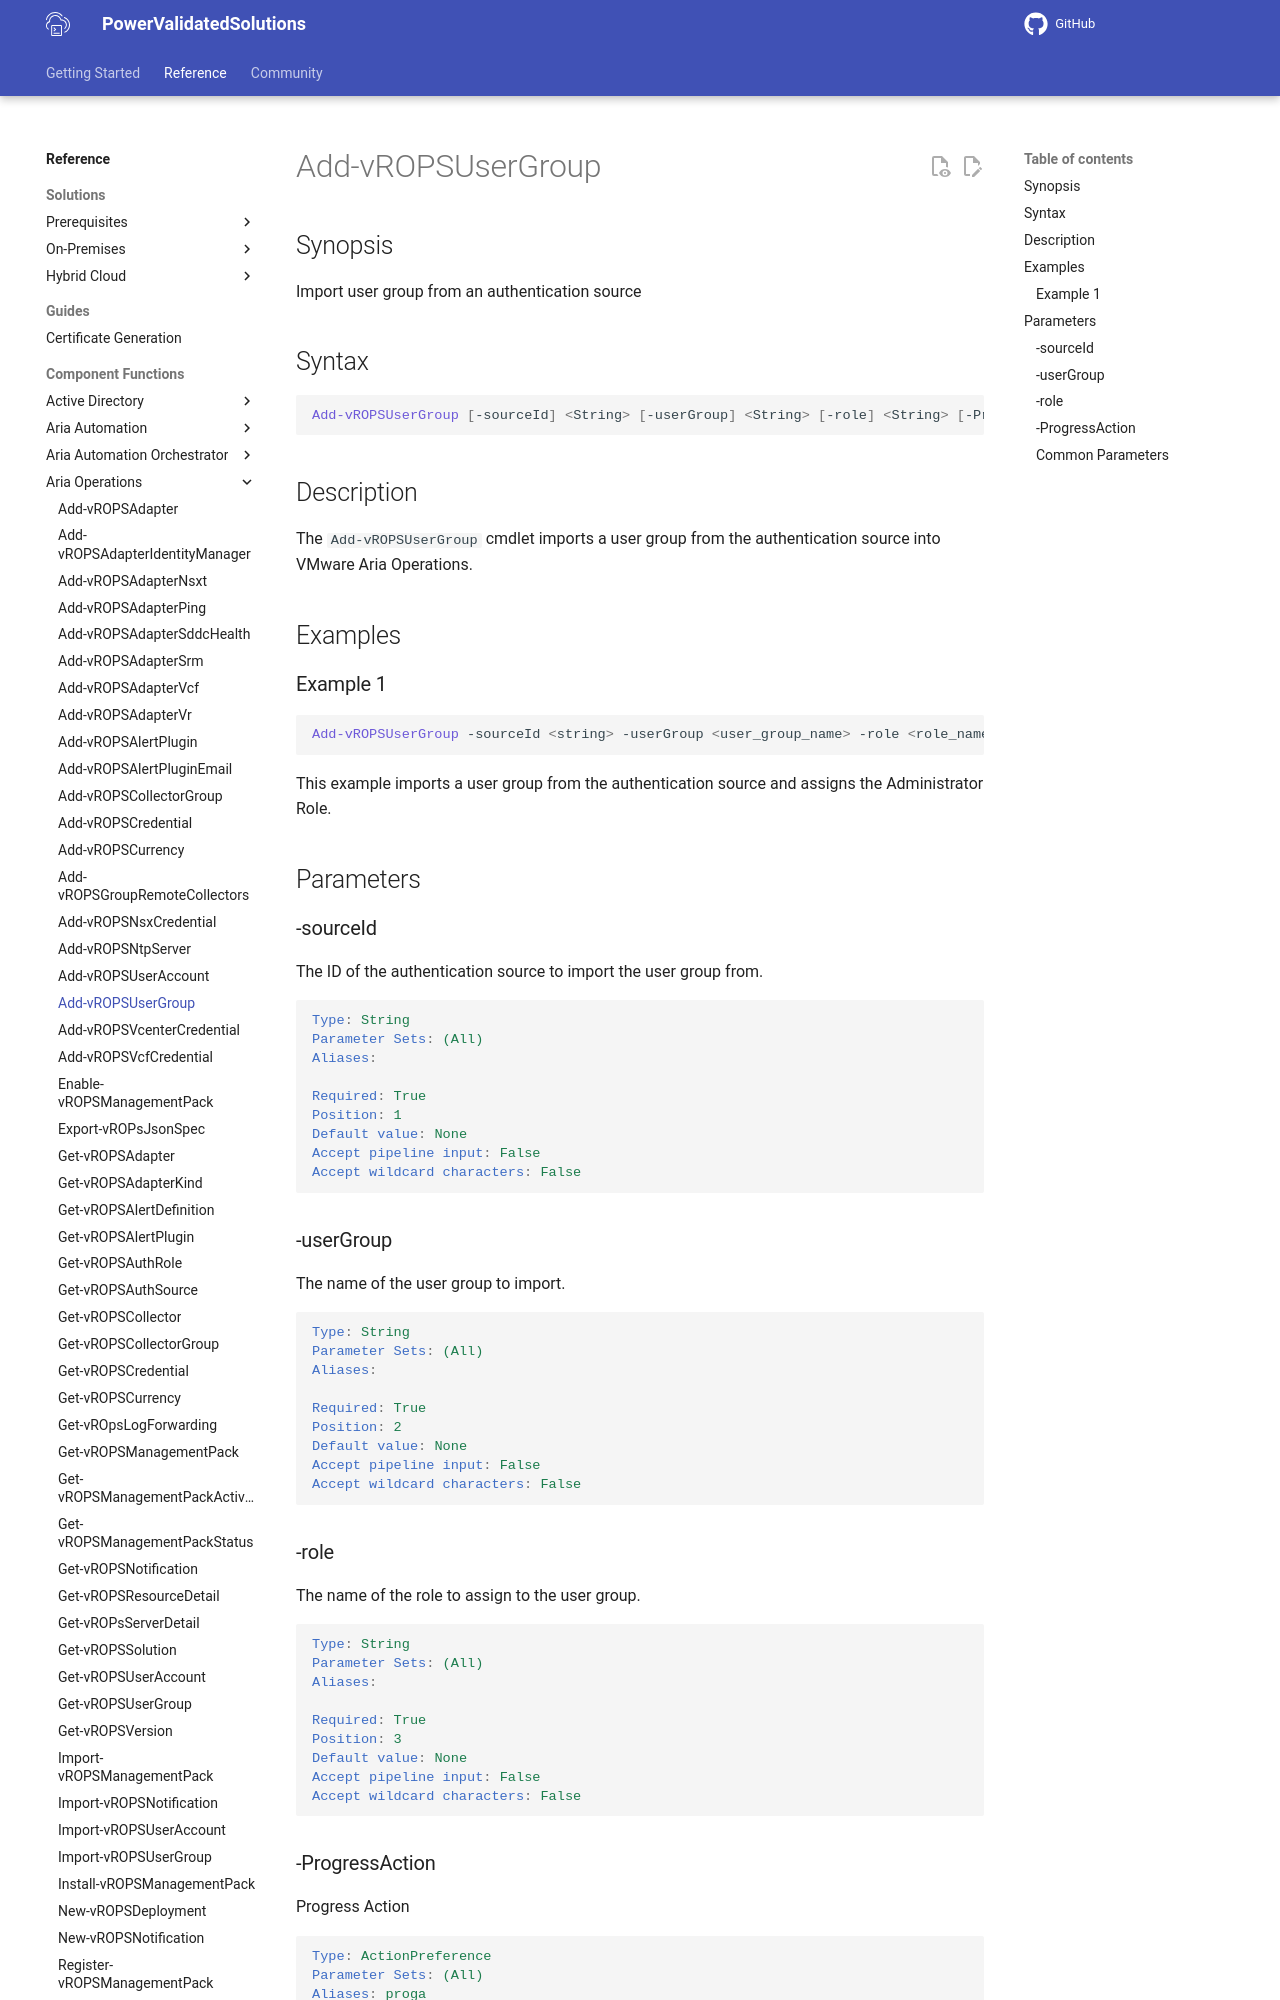

repository: vmware/power-validated-solutions-for-cloud-foundation · page: documentation/functions/aria-suite/aria-operations/Add-vROPSUserGroup/index.html · generator: mkdocs

# Add-vROPSUserGroup

## Synopsis

Import user group from an authentication source

## Syntax

```powershell
Add-vROPSUserGroup [-sourceId] <String> [-userGroup] <String> [-role] <String> [-ProgressAction <ActionPreference>] [<CommonParameters>]
```

## Description

The `Add-vROPSUserGroup` cmdlet imports a user group from the authentication source into VMware Aria Operations.

## Examples

### Example 1

```powershell
Add-vROPSUserGroup -sourceId <string> -userGroup <user_group_name> -role <role_name>
```

This example imports a user group from the authentication source and assigns the Administrator Role.

## Parameters

### -sourceId

The ID of the authentication source to import the user group from.

```yaml
Type: String
Parameter Sets: (All)
Aliases:

Required: True
Position: 1
Default value: None
Accept pipeline input: False
Accept wildcard characters: False
```
